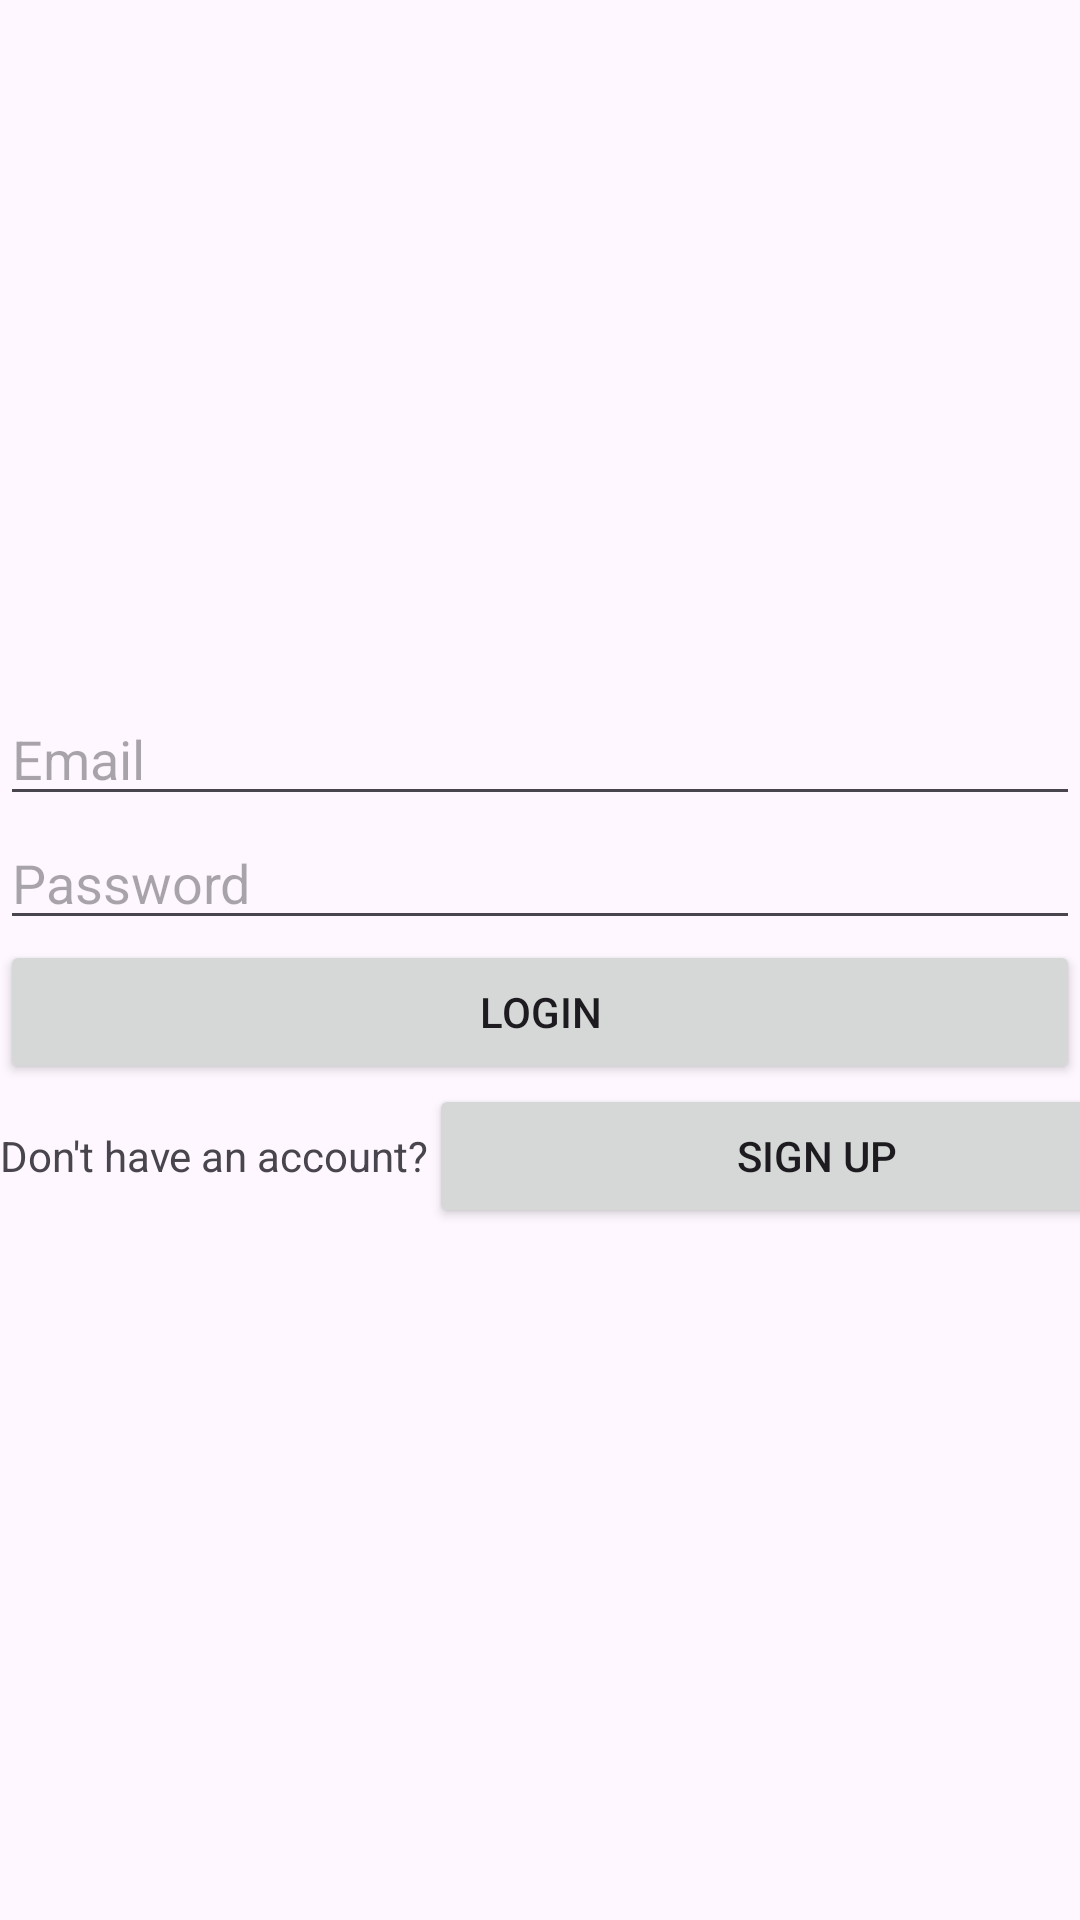

Android layout source for this screen:
<!-- AndroidManifest.xml: application theme Theme.Welp -->
<!-- res/layout/activity_main.xml -->
<?xml version="1.0" encoding="utf-8"?>
<androidx.constraintlayout.widget.ConstraintLayout xmlns:android="http://schemas.android.com/apk/res/android"
    xmlns:app="http://schemas.android.com/apk/res-auto"
    xmlns:tools="http://schemas.android.com/tools"
    android:layout_width="match_parent"
    android:layout_height="match_parent"
    tools:context=".MainActivity">

    <LinearLayout
        android:layout_width="match_parent"
        android:layout_height="match_parent"
        android:gravity="center"
        android:orientation="vertical">

        <EditText
            android:id="@+id/editTextEmail"
            android:layout_width="match_parent"
            android:layout_height="wrap_content"
            android:hint="Email" />

        <EditText
            android:id="@+id/editTextPassword"
            android:layout_width="match_parent"
            android:layout_height="wrap_content"
            android:hint="Password"
            android:inputType="textPassword" />

        <Button
            android:id="@+id/buttonLogin"
            android:layout_width="match_parent"
            android:layout_height="wrap_content"
            android:text="Login"
            android:onClick="onLoginClick"/>

        <LinearLayout
            android:layout_width="match_parent"
            android:layout_height="wrap_content"
            android:orientation="horizontal">

            <TextView
                android:id="@+id/textViewSignUp"
                android:layout_width="wrap_content"
                android:layout_height="wrap_content"
                android:text="Don't have an account?" />

            <Button
                android:id="@+id/buttonSignUp"
                android:layout_width="259dp"
                android:layout_height="wrap_content"
                android:text="Sign up"
                android:onClick="onSignUpClick"/>

        </LinearLayout>

    </LinearLayout>


</androidx.constraintlayout.widget.ConstraintLayout>
<!-- resources referenced by this layout -->
<resources>
  <style name="Theme.Welp" parent="Base.Theme.Welp" />
  <style name="Base.Theme.Welp" parent="Theme.Material3.DayNight.NoActionBar">
          
          
      </style>
</resources>
